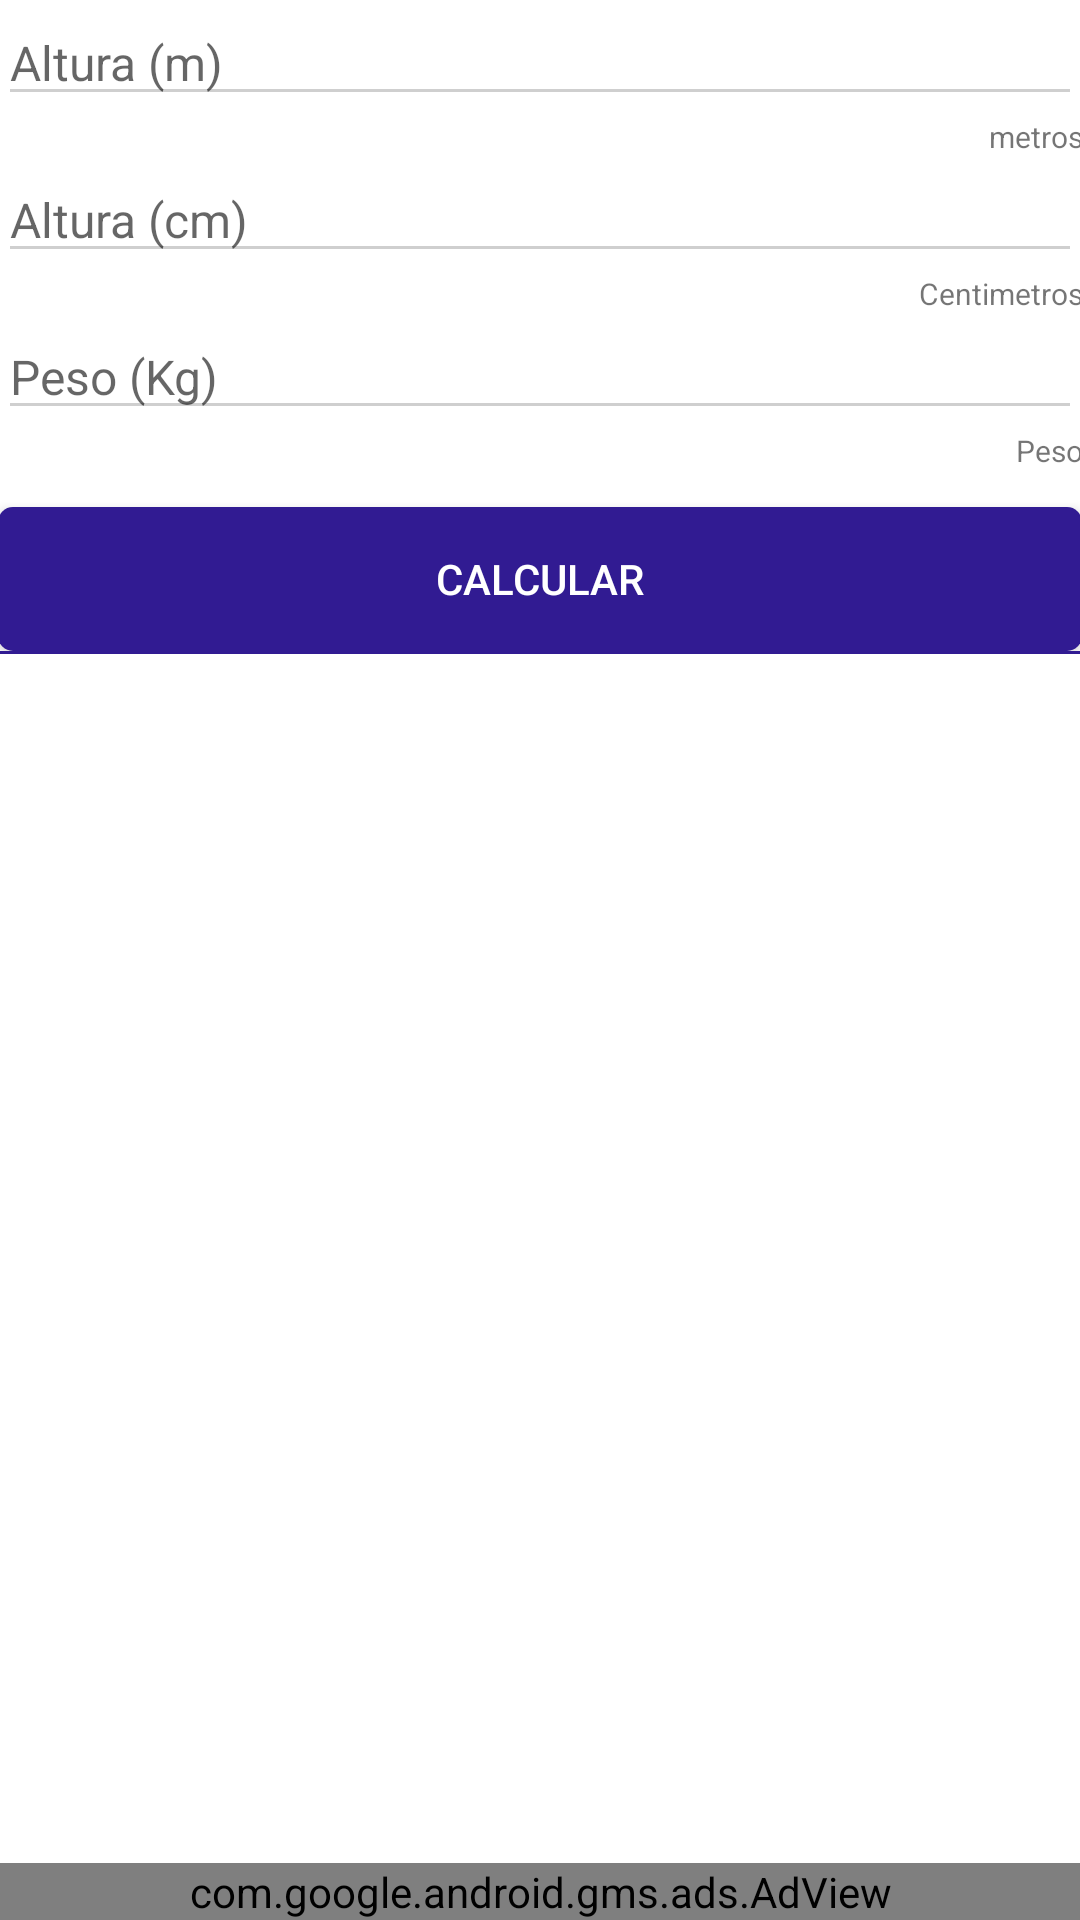

The Android layout XML behind this screen, and the referenced resources:
<!-- AndroidManifest.xml: activity theme AppThemeImc -->
<!-- res/layout/activity_imc.xml -->
<?xml version="1.0" encoding="utf-8"?>
<RelativeLayout xmlns:android="http://schemas.android.com/apk/res/android"
    xmlns:ads="http://schemas.android.com/apk/res-auto"
    xmlns:tools="http://schemas.android.com/tools"
    android:layout_width="match_parent"
    android:layout_height="match_parent"
    android:orientation="vertical"
    android:padding="@dimen/activity_vertical_margin"
    tools:context=".activity.calculadora.ImcActivity"
    android:background="@android:color/white">


    <LinearLayout
        android:layout_width="match_parent"
        android:layout_height="match_parent"
        android:layout_marginBottom="55dp"
        android:focusable="true"
        android:focusableInTouchMode="true"
        android:orientation="vertical">

            <LinearLayout
                android:layout_width="match_parent"
                android:layout_height="wrap_content"
                android:orientation="vertical"
                android:paddingBottom="@dimen/activity_vertical_margin"
                android:paddingLeft="@dimen/activity_horizontal_margin"
                android:paddingRight="@dimen/activity_horizontal_margin"
                android:paddingTop="@dimen/activity_vertical_margin">


                <EditText
                    android:id="@+id/imcAlturaMetros"
                    android:layout_width="match_parent"
                    android:layout_height="wrap_content"
                    android:hint="@string/alturaMetros"
                    android:inputType="numberDecimal"
                    android:textSize="16sp"
                    android:theme="@style/CinzaThme" />

                <TextView
                    android:layout_width="match_parent"
                    android:layout_height="match_parent"
                    android:gravity="right"
                    android:text="metros"
                    android:textSize="10sp" />

                <EditText
                    android:id="@+id/imcAlturaCentimetro"
                    android:layout_width="match_parent"
                    android:layout_height="wrap_content"
                    android:hint="@string/alturaCentimetros"
                    android:inputType="numberDecimal"
                    android:textSize="16sp"
                    android:theme="@style/CinzaThme" />

                <TextView
                    android:layout_width="match_parent"
                    android:layout_height="match_parent"
                    android:gravity="right"
                    android:text="Centimetros"
                    android:textSize="10sp" />


                <EditText
                    android:id="@+id/imcPeso"
                    android:layout_width="fill_parent"
                    android:layout_height="wrap_content"
                    android:hint="@string/pesoKg"
                    android:inputType="number"
                    android:textSize="16sp"
                    android:theme="@style/CinzaThme"
                    android:imeOptions="actionDone"/>

                <TextView
                    android:layout_width="match_parent"
                    android:layout_height="match_parent"
                    android:gravity="right"
                    android:text="Peso"
                    android:textSize="10sp"
                    />

                <Button
                    android:id="@+id/imcCalcular"
                    android:layout_width="match_parent"
                    android:layout_height="wrap_content"
                    android:layout_marginTop="12dp"
                    android:background="@drawable/button_rounded_corner_imc"
                    android:onClick="calcular"
                    android:text="Calcular"
                    android:textColor="@android:color/white" />


            </LinearLayout>

        <View
            android:layout_width="match_parent"
            android:layout_height="1dp"
            android:background="@drawable/button_rounded_corner_imc" />

            <LinearLayout
                android:layout_width="match_parent"
                android:layout_height="wrap_content"
                android:layout_marginTop="8dp"
                android:orientation="vertical"
                android:paddingBottom="4dp"
                android:paddingLeft="4dp"
                android:paddingRight="4dp"
                android:paddingTop="4dp">


                <android.support.v7.widget.RecyclerView
                    android:id="@+id/imcHistorico"
                    android:layout_width="match_parent"
                    android:layout_height="0dp"
                    android:layout_weight="1" />

            </LinearLayout>


    </LinearLayout>

    <com.google.android.gms.ads.AdView
        android:id="@+id/adView"
        android:layout_width="match_parent"
        android:layout_height="wrap_content"
        android:layout_alignParentBottom="true"
        android:layout_gravity="bottom"
        android:foregroundGravity="bottom"
        android:gravity="bottom"
        ads:adSize="BANNER"
        ads:adUnitId="@string/banner_ad_unit_id">

    </com.google.android.gms.ads.AdView>

</RelativeLayout>
<!-- resources referenced by this layout -->
<resources>
  <!-- drawable button_rounded_corner_imc (drawable) -->
  <?xml version="1.0" encoding="utf-8"?>
  <shape xmlns:android="http://schemas.android.com/apk/res/android">
  
      <solid android:color="@color/imc900"/>
  
      <corners
          android:bottomRightRadius="5dip"
          android:bottomLeftRadius="5dip"
          android:topLeftRadius="5dip"
          android:topRightRadius="5dip"/>
  </shape>
  <string name="alturaCentimetros">Altura (cm)</string>
  <string name="alturaMetros">Altura (m)</string>
  <string name="banner_ad_unit_id">ca-app-pub-3940256099942544/6300978111</string>
  <string name="pesoKg">Peso (Kg)</string>
  <style name="CinzaThme">
          <item name="colorControlNormal">#CFCFCF</item>
          <item name="colorControlActivated">#4F4F4F</item>
          <item name="colorControlHighlight">#4F4F4F</item>
      </style>
  <style name="AppThemeImc" parent="Theme.AppCompat.Light.DarkActionBar">
          
          <item name="colorPrimary">@color/colorPrimaryImc</item>
          <item name="colorPrimaryDark">@color/colorPrimaryDarkImc</item>
          <item name="colorAccent">@color/colorAccentImc</item>
      </style>
  <color name="imc900">#311b92</color>
  <color name="colorPrimaryImc">#673ab7</color>
  <color name="colorPrimaryDarkImc">#512da8</color>
  <color name="colorAccentImc">#7C4DFF</color>
</resources>
